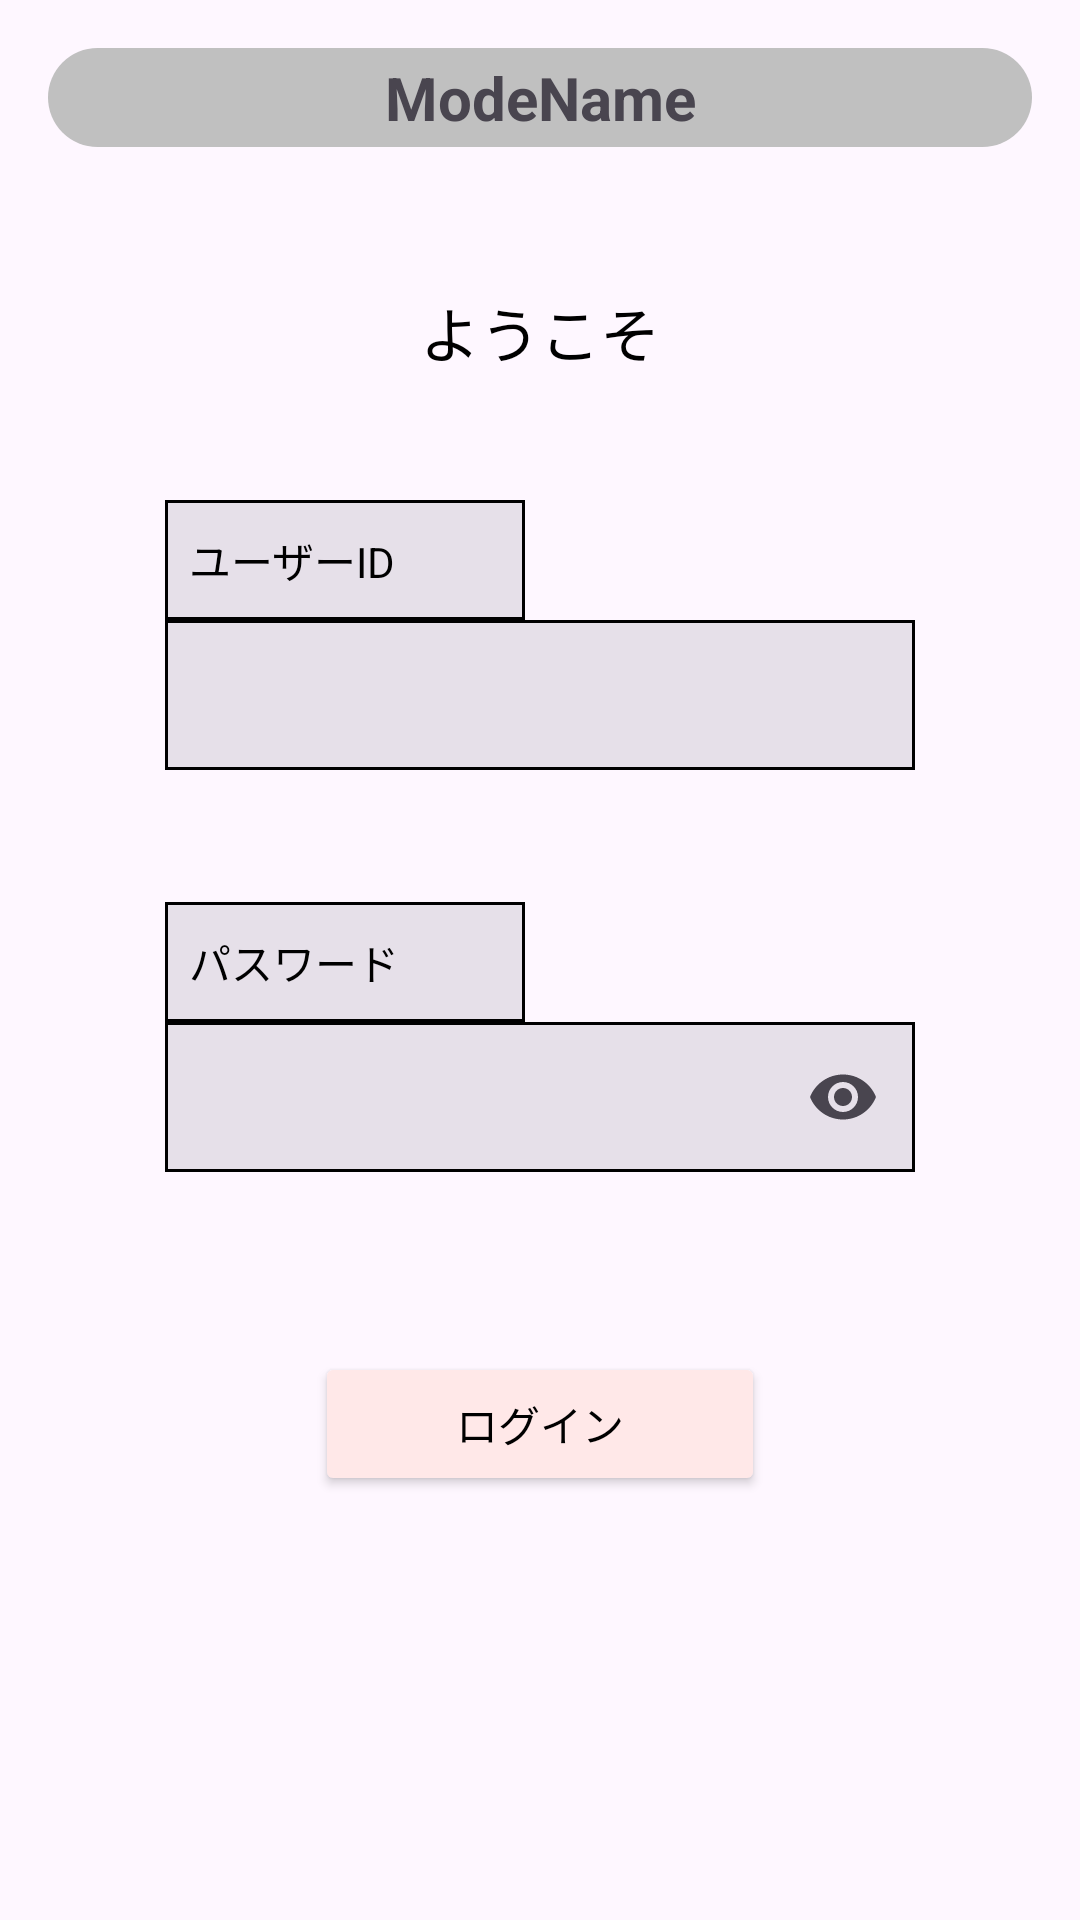

Produce the Android XML layout that renders to this screen, including the resource entries it uses.
<!-- AndroidManifest.xml: application theme Theme.Javateaclient -->
<!-- res/layout/activity_login.xml -->
<?xml version="1.0" encoding="utf-8"?>
<androidx.constraintlayout.widget.ConstraintLayout xmlns:android="http://schemas.android.com/apk/res/android"
    xmlns:app="http://schemas.android.com/apk/res-auto"
    xmlns:tools="http://schemas.android.com/tools"
    android:id="@+id/main"
    android:layout_width="match_parent"
    android:layout_height="match_parent"
    tools:context=".views.LoginActivity">
    <include layout="@layout/activity_mode_bar"/>

    <TextView
        android:id="@+id/welcome_textView"
        android:layout_width="wrap_content"
        android:layout_height="wrap_content"
        android:text="ようこそ"
        android:textColor="#000000"
        android:textSize="20sp"
        app:layout_constraintBottom_toTopOf="@id/userid_label"
        app:layout_constraintEnd_toEndOf="parent"
        app:layout_constraintStart_toStartOf="parent"
        app:layout_constraintTop_toTopOf="parent"
        app:layout_constraintVertical_bias="0.7" />

    <TextView
        android:id="@+id/userid_label"
        android:layout_width="120dp"
        android:layout_height="40dp"
        android:background="@drawable/input_textbox"
        android:gravity="center_vertical"
        android:paddingStart="8dp"
        android:text="ユーザーID"
        android:textColor="#000000"
        app:layout_constraintBottom_toTopOf="@id/userid_layout"
        app:layout_constraintEnd_toEndOf="parent"
        app:layout_constraintHorizontal_bias="0.0"
        app:layout_constraintStart_toStartOf="@id/userid_layout"
        app:layout_constraintTop_toBottomOf="@id/userid_layout"
        app:layout_constraintTop_toTopOf="parent"
        app:layout_constraintVertical_bias="1.0"
        app:layout_constraintVertical_chainStyle="packed" />

    <com.google.android.material.textfield.TextInputLayout
        android:id="@+id/userid_layout"
        android:layout_width="250dp"
        android:layout_height="50dp"
        android:background="@drawable/input_textbox"
        app:boxBackgroundMode="none"
        app:layout_constraintBottom_toBottomOf="parent"
        app:layout_constraintEnd_toEndOf="parent"
        app:layout_constraintHorizontal_bias="0.5"
        app:layout_constraintStart_toStartOf="parent"
        app:layout_constraintTop_toTopOf="parent"
        app:layout_constraintVertical_bias="0.35"
        app:hintEnabled="false">

        <com.google.android.material.textfield.TextInputEditText
            android:id="@+id/userid_edit"
            android:layout_width="match_parent"
            android:layout_height="wrap_content"
            android:autofillHints="username"
            android:inputType="text" />

    </com.google.android.material.textfield.TextInputLayout>

    <TextView
        android:id="@+id/password_label"
        android:layout_width="120dp"
        android:layout_height="40dp"
        android:layout_marginTop="44dp"
        android:background="@drawable/input_textbox"
        android:gravity="center_vertical"
        android:paddingStart="8dp"
        android:text="パスワード"
        android:textColor="#000000"
        app:layout_constraintEnd_toEndOf="@+id/userid_label"
        app:layout_constraintStart_toStartOf="@id/userid_label"
        app:layout_constraintTop_toBottomOf="@id/userid_layout" />

    <com.google.android.material.textfield.TextInputLayout
        android:id="@+id/password_layout"
        android:layout_width="250dp"
        android:layout_height="50dp"
        android:layout_marginBottom="1dp"
        android:background="@drawable/input_textbox"
        app:boxBackgroundMode="none"
        app:layout_constraintStart_toStartOf="@id/password_label"
        app:layout_constraintTop_toBottomOf="@id/password_label"
        app:endIconMode="password_toggle"
        app:hintEnabled="false">

        <com.google.android.material.textfield.TextInputEditText
            android:id="@+id/password_edit"
            android:layout_width="match_parent"
            android:layout_height="wrap_content"
            android:autofillHints="password"
            android:inputType="textPassword"
            app:layout_constraintTop_toTopOf="parent" />

    </com.google.android.material.textfield.TextInputLayout>>

    <Button
        android:id="@+id/login_button"
        android:layout_width="150dp"
        android:layout_height="wrap_content"
        android:layout_marginTop="60dp"
        android:backgroundTint="#FFE8E8"
        android:text="ログイン"
        android:textColor="#000000"
        app:cornerRadius="0dp"
        app:layout_constraintBottom_toBottomOf="parent"
        app:layout_constraintEnd_toEndOf="parent"
        app:layout_constraintStart_toStartOf="parent"
        app:layout_constraintTop_toBottomOf="@id/password_layout"
        app:layout_constraintVertical_bias="0.0"
        app:rippleColor="@color/black" />

    <TextView
        android:id="@+id/error_textView"
        android:layout_width="wrap_content"
        android:layout_height="wrap_content"
        android:layout_marginTop="20dp"
        android:textColor="#FF0000"
        android:visibility="visible"
        app:layout_constraintEnd_toEndOf="parent"
        app:layout_constraintStart_toStartOf="parent"
        app:layout_constraintTop_toBottomOf="@+id/login_button" />

    <TextView
        android:id="@+id/signup_textView"
        android:layout_width="wrap_content"
        android:layout_height="wrap_content"
        android:layout_marginStart="56dp"

        android:layout_marginTop="70dp"
        android:layout_marginBottom="120dp"
        android:text="新規登録したい方はこちら→"
        android:textColor="#000000"
        app:layout_constraintBottom_toBottomOf="parent"
        app:layout_constraintStart_toStartOf="parent"
        app:layout_constraintTop_toBottomOf="@id/login_button"
        app:layout_constraintVertical_bias="0.0" />

    <Button
        android:id="@+id/signup_button"
        android:layout_width="90dp"
        android:layout_height="wrap_content"
        android:layout_marginEnd="56dp"
        android:backgroundTint="#50FF8D28"
        android:minWidth="0dip"
        android:paddingStart="8dp"
        android:paddingEnd="8dp"
        android:text="新規登録"
        android:textColor="#000000"
        app:cornerRadius="0dp"
        app:layout_constraintBottom_toBottomOf="@+id/signup_textView"
        app:layout_constraintEnd_toEndOf="parent"
        app:layout_constraintHorizontal_bias="1.0"

        app:layout_constraintStart_toEndOf="@id/signup_textView"
        app:layout_constraintTop_toTopOf="@id/signup_textView" />

    <View
        android:id="@+id/loadingOverlay"
        android:layout_width="0dp"
        android:layout_height="0dp"
        android:background="#66CCCCCC"
        android:visibility="gone"
        android:clickable="true"
        android:focusable="true"

        app:layout_constraintTop_toTopOf="parent"
        app:layout_constraintBottom_toBottomOf="parent"
        app:layout_constraintStart_toStartOf="parent"
        app:layout_constraintEnd_toEndOf="parent"/>

</androidx.constraintlayout.widget.ConstraintLayout>
<!-- res/layout/activity_mode_bar.xml (included above) -->
<?xml version="1.0" encoding="utf-8"?>
<androidx.constraintlayout.widget.ConstraintLayout xmlns:android="http://schemas.android.com/apk/res/android"
    xmlns:app="http://schemas.android.com/apk/res-auto"
    xmlns:tools="http://schemas.android.com/tools"
    android:id="@+id/main"
    android:layout_width="match_parent"
    android:layout_height="wrap_content"
    tools:context=".views.ModeBar">

    <TextView
        android:id="@+id/mode_bar"
        android:layout_width="match_parent"
        android:layout_height="wrap_content"
        android:layout_marginLeft="16dp"
        android:layout_marginRight="16dp"
        android:layout_marginTop="16dp"
        android:text="@string/mode_name"
        android:gravity="center"
        android:paddingTop="3dp"
        android:paddingBottom="3dp"
        android:background="@drawable/mode_bar_rounded"
        android:textSize="20sp"
        android:textStyle="bold"
        app:layout_constraintBottom_toBottomOf="parent"
        app:layout_constraintEnd_toEndOf="parent"
        app:layout_constraintStart_toStartOf="parent"
        app:layout_constraintTop_toTopOf="parent"/>
        

</androidx.constraintlayout.widget.ConstraintLayout>
<!-- resources referenced by this layout -->
<resources>
  <!-- drawable input_textbox (drawable) -->
  <?xml version="1.0" encoding="utf-8"?>
  <shape xmlns:android="http://schemas.android.com/apk/res/android">
  
      <solid android:color="#E6E0E9"/>
  
      <stroke
          android:width="1dp"
          android:color="#000000"/>
  
  </shape>
  <!-- drawable mode_bar_rounded (drawable) -->
  <?xml version="1.0" encoding="utf-8"?>
  <shape xmlns:android="http://schemas.android.com/apk/res/android">
  
      
      <solid android:color="#C0C0C0" />
  
      
      <corners android:radius="999dp" />
  
  </shape>
  <string name="mode_name">ModeName</string>
  <style name="Theme.Javateaclient" parent="Base.Theme.Javateaclient" />
  <style name="Base.Theme.Javateaclient" parent="Theme.Material3.DayNight.NoActionBar">
          
          
      </style>
  <!-- not gathered from this repository: default colours our renderer supplied (Android Studio template values) -->
  <color name="black">#FF000000</color>
</resources>
